Run: headless pygame with SDL's dummy video driver; simulated clock (each Clock.tick advances the game by its frame time, no real sleeping); random seed 0; keys injected as events and as key.get_pressed() state; no mouse input.
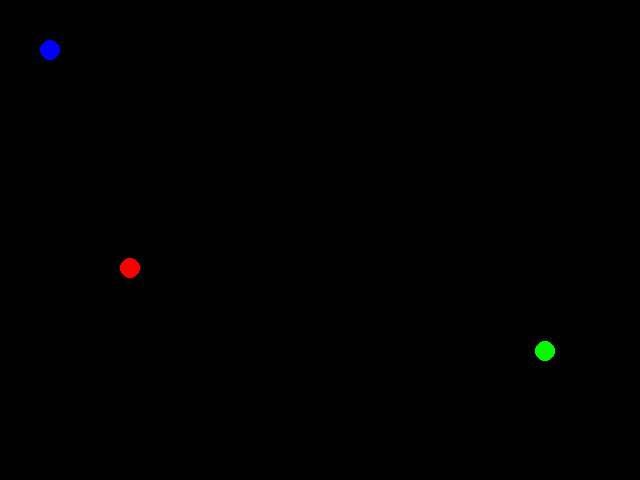
Frame 1 of 3 · flips 1–60 · no input
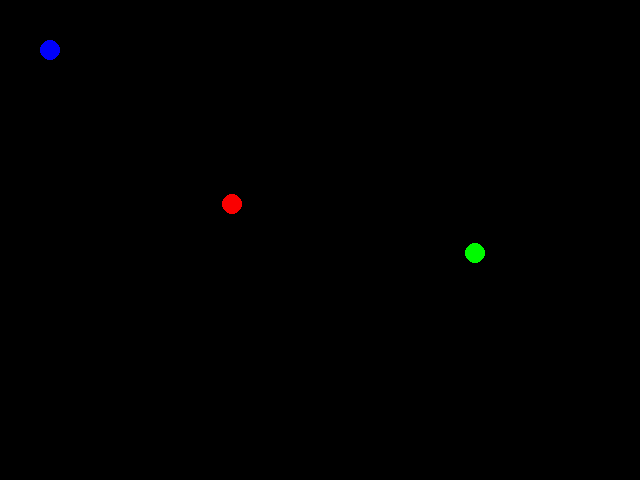
Frame 2 of 3 · flips 61–180 · tapped SPACE, RETURN · held RIGHT (→), D
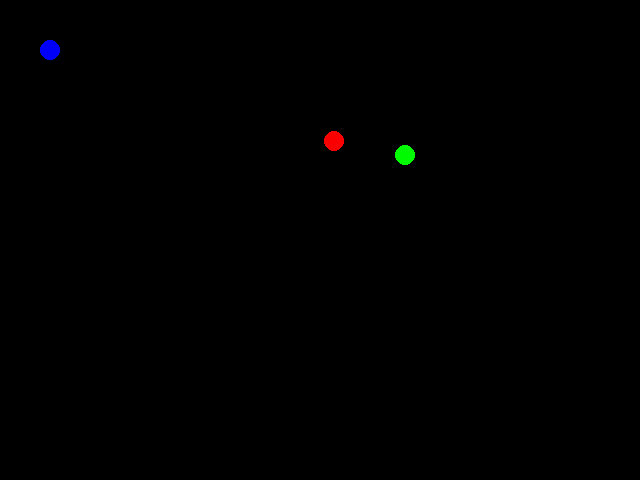
Frame 3 of 3 · flips 181–300 · held DOWN (↓), S

The pygame program that drew these frames:

#!/usr/bin/env python

import pygame
import time
import math

class Ball():
    def __init__(self,pos_x,pos_y,vel_x,vel_y):
        self.x, self.y = pos_x, pos_y
        self.speed_x = vel_x
        self.speed_y = vel_y
        self.size = 15
    
    def movement(self):
        self.x += self.speed_x
        self.y += self.speed_y

        #wall col
        if self.y <= 0:
            self.speed_y *= -1
        elif self.y >= SCR_HEI-self.size:
            self.speed_y *= -1

        if self.x <= 0:
            self.speed_x *= -1
        elif self.x >= SCR_WID-self.size:
            self.speed_x *= -1

    def draw(self,r,g,b):
        pygame.draw.circle(screen, (r,b,g), (int(self.x), int(self.y)),10)

def pur_eva(xp,yp,xe,ye,xt,yt):
    s = (ye-yp)/(xe-xp)
    ym = (ye+yp)/2
    xm = (xe+xp)/2

    xi = (s*(ym-yt)+(s*s)*xt+xm)/((s*s)+1)
    yi = yt-s*xt+s*xi

    wp = math.atan2((yi-yp),(xi-xp))
    we = math.atan2((yi-ye),(xi-xe))
    vx_p = 1*math.cos(wp)
    vy_p = 1*math.sin(wp)
    vx_e = 1*math.cos(we)
    vy_e = 1*math.sin(we)
    return vx_p,vy_p,vx_e,vy_e

(SCR_WID,SCR_HEI) = (640,480)   #(   x   ,    y   )
screen = pygame.display.set_mode((SCR_WID, SCR_HEI))
pygame.display.set_caption("Pong")
pygame.font.init()
clock = pygame.time.Clock()
FPS = 60

(xp,yp) = (80,300)
(xe,ye) = (580,400)
(xt,yt) = (50,50) 

vx_p,vy_p,vx_e,vy_e = pur_eva(xp,yp,xe,ye,xt,yt)

pursue = Ball(xp,yp,vx_p,vy_p)
evader = Ball(xe,ye,vx_e,vy_e)
target = Ball(xt,yt,0,0)

while True:
    #process
    for event in pygame.event.get():
            if event.type == pygame.QUIT:
                print( "Game exited by user")
                exit()
    ##process
    #logic
    pursue.movement()
    evader.movement()
    target.movement()
    ##logic
    #draw
    screen.fill((0, 0, 0))
    pursue.draw(250,0,0)
    evader.draw(0,0,250)
    target.draw(0,250,0)

    if abs(pursue.x-evader.x)<15 and abs(pursue.y-evader.y)<15:
        break

    pygame.display.flip()
    clock.tick(FPS)
